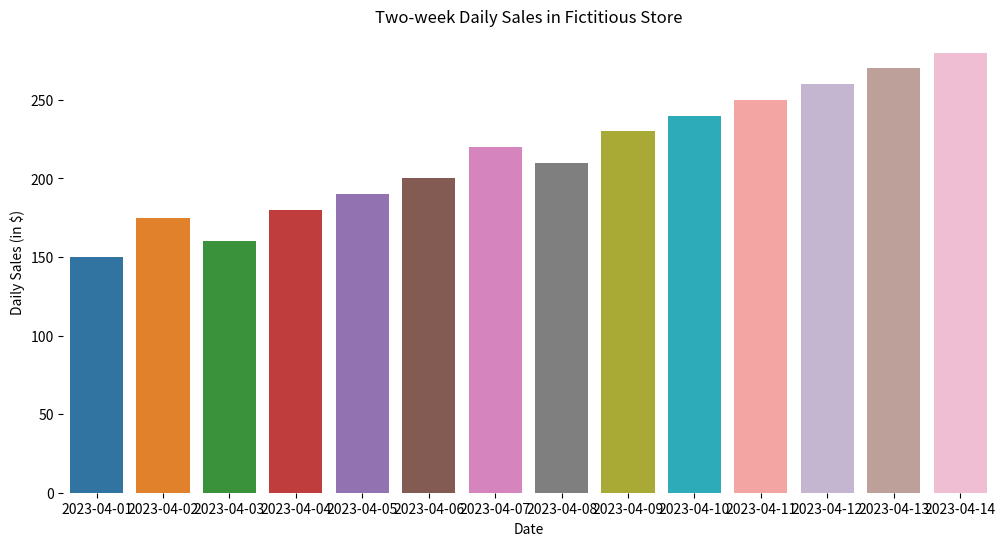

Write the Python code that produced this figure.

import seaborn as sns
import pandas as pd
import matplotlib.pyplot as plt

# Data
data = {
    'Date': ['2023-04-01', '2023-04-02', '2023-04-03', '2023-04-04', 
             '2023-04-05', '2023-04-06', '2023-04-07', '2023-04-08', 
             '2023-04-09', '2023-04-10', '2023-04-11', '2023-04-12', 
             '2023-04-13', '2023-04-14'],
    'Daily Sales': [150, 175, 160, 180, 190, 200, 220, 210, 230, 240, 250, 260, 270, 280]
}

df = pd.DataFrame(data)

# Visualization
plt.figure(figsize=(12, 6))
sns.barplot(x='Date', y='Daily Sales', data=df,
            palette=['#1f77b4', '#ff7f0e', '#2ca02c', '#d62728',
                     '#9467bd', '#8c564b', '#e377c2', '#7f7f7f',
                     '#bcbd22', '#17becf', '#ff9896', '#c5b0d5',
                     '#c49c94', '#f7b6d2'],
            dodge=False)

plt.xlabel('Date')
plt.ylabel('Daily Sales (in $)')
plt.title('Two-week Daily Sales in Fictitious Store')
sns.despine(left=True, bottom=True)

plt.show()